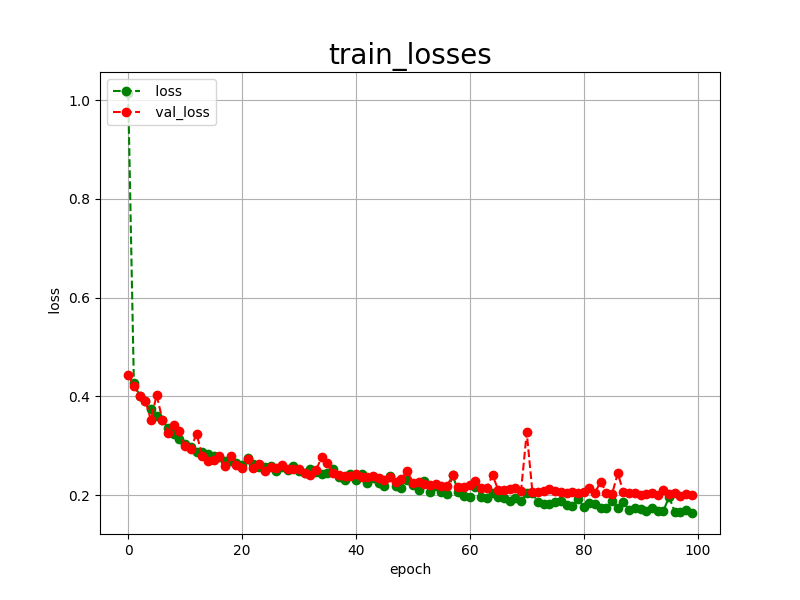

The file beside this chart, header and first rows:
epoch, loss, val_loss
0, 1.014, 0.4435
1, 0.4272, 0.4215
2, 0.4017, 0.4014
3, 0.3914, 0.3917
4, 0.3751, 0.3524
5, 0.3604, 0.4029
6, 0.3519, 0.3532
7, 0.3354, 0.3257
8, 0.3247, 0.3413
9, 0.3136, 0.3290
10, 0.3038, 0.3004
11, 0.2978, 0.2930
12, 0.2872, 0.3249
13, 0.2884, 0.2799
14, 0.2828, 0.2686
15, 0.2785, 0.2716
16, 0.2775, 0.2792
17, 0.2696, 0.2582
18, 0.2686, 0.2793
19, 0.2655, 0.2606
20, 0.2613, 0.2549
21, 0.2751, 0.2731
22, 0.2642, 0.2557
23, 0.2575, 0.2626
24, 0.2575, 0.2490
25, 0.2594, 0.2572
26, 0.2492, 0.2547
27, 0.2576, 0.2609
28, 0.2518, 0.2533
29, 0.2591, 0.2537
30, 0.2494, 0.2536
31, 0.2457, 0.2448
32, 0.2523, 0.2417
33, 0.2480, 0.2515
34, 0.2433, 0.2768
35, 0.2459, 0.2646
36, 0.2534, 0.2444
37, 0.2371, 0.2410
38, 0.2307, 0.2383
39, 0.2429, 0.2399
40, 0.2301, 0.2433
41, 0.2438, 0.2373
42, 0.2247, 0.2362
43, 0.2354, 0.2398
44, 0.2247, 0.2339
45, 0.2190, 0.2314
46, 0.2388, 0.2378
47, 0.2178, 0.2277
48, 0.2138, 0.2330
49, 0.2318, 0.2498
50, 0.2210, 0.2245
51, 0.2104, 0.2274
52, 0.2283, 0.2217
53, 0.2064, 0.2204
54, 0.2187, 0.2221
55, 0.2072, 0.2184
56, 0.2020, 0.2183
57, 0.2405, 0.2410
58, 0.2069, 0.2174
59, 0.1987, 0.2171
... 40 more rows
